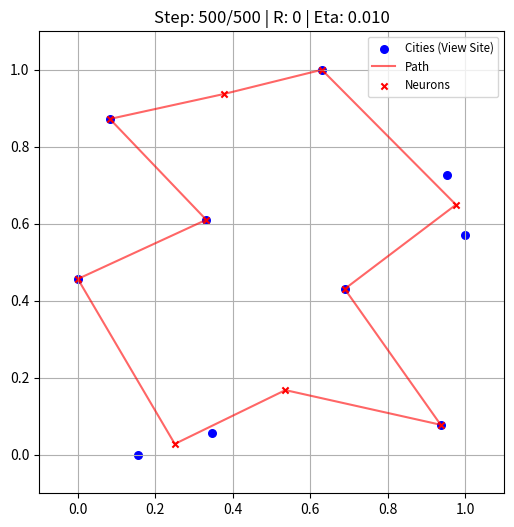
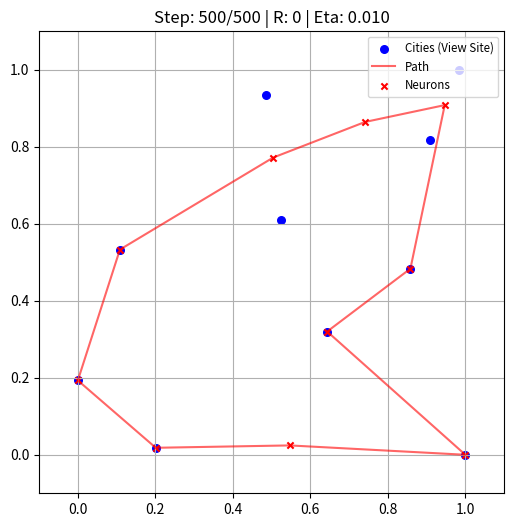
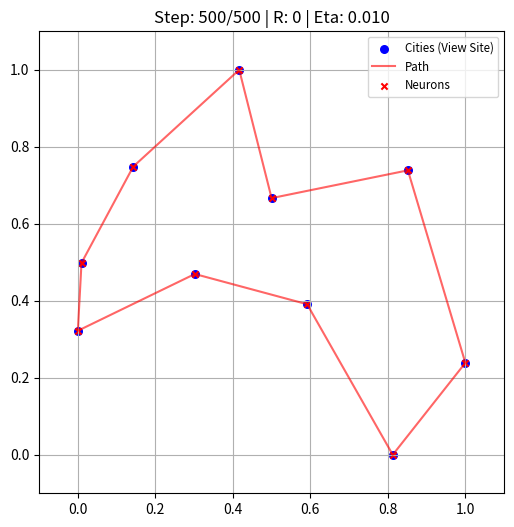
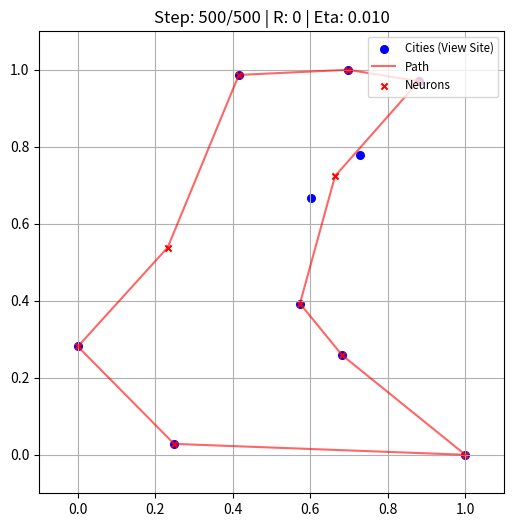

The script that saved these images, in order:
import numpy as np
import matplotlib.pyplot as plt
import time

# ============================================================
# 1. 数据准备 (Data Preparation)
# ============================================================

def normalize_data(data):
    """将数据归一化到 [0, 1] 范围，方便 SOM 训练"""
    data = np.array(data, dtype=float)
    min_val = np.min(data, axis=0)
    max_val = np.max(data, axis=0)
    # 防止除以0
    diff = max_val - min_val
    diff[diff == 0] = 1
    return (data - min_val) / diff

# --- 数据集 1: 参考代码中的原始数据 ---
raw_data_1 = [
    [246,53], [408,79], [909,89], [115,264], [396,335], 
    [185,456], [699,252], [963,317], [922,389], [649,515]
]

# ============================================================
# 1. 数据准备 (Data Preparation)
# ============================================================
# 第一种位置分布
raw_data_2 = [
    [349, 198], [268, 510], [736, 381], [1048, 187], [924, 480],
    [969, 682], [1034, 793], [597, 754], [631, 556], [173, 304]
]

# 第二种位置分布
raw_data_3 = [
    [297, 338], [403, 604], [736, 381], [1039, 286], [668, 553],
    [929, 598], [900, 137], [606, 761], [304, 448], [521, 430]
]

# 第三种位置分布
raw_data_4 = [
    [369, 170], [713, 415], [742, 600], [828, 325], [876, 675],
    [106, 340], [1038, 803], [845, 823], [1165, 151], [546, 814]
]


# ============================================================
# 2. 核心算法函数 (SOM Algorithm)
# ============================================================

def get_winner(x, w):
    """
    Win-Take-All: 找到与输入样本 x 距离最近的神经元索引
    """
    # 计算欧氏距离平方
    diff = x - w
    dist = np.sum(diff**2, axis=1)
    return np.argmin(dist)

def get_ring_neighbors(winner_id, total_neurons, radius):
    """
    获取环形拓扑(Ring Topology)下的邻域索引
    核心逻辑：处理首尾相连 (Wrap-around)
    """
    if radius <= 0:
        return [winner_id]
    
    indices = []
    for i in range(-radius, radius + 1):
        # 使用模运算处理环形结构 (相当于 reference 代码中的 if < 0 += row)
        neighbor_idx = (winner_id + i) % total_neurons
        indices.append(neighbor_idx)
        
    return indices

def update_weights(x, w, neighbor_indices, eta):
    """
    更新权重
    """
    for idx in neighbor_indices:
        w[idx] = w[idx] + eta * (x - w[idx])
    return w

def plot_tsp(ax, city_data, neuron_weights, step, total_steps, radius, eta):
    """
    绘图函数
    """
    ax.clear()
    
    # 1. 画城市 (样本点)
    ax.scatter(city_data[:, 0], city_data[:, 1], s=30, c='blue', label='Cities (View Site)')
    
    # 2. 画神经元 (路径)
    # 为了显示闭环，将第一个点追加到末尾
    plot_weights = np.vstack((neuron_weights, neuron_weights[0]))
    
    ax.plot(plot_weights[:, 0], plot_weights[:, 1], 'r-', linewidth=1.5, alpha=0.6, label='Path')
    ax.scatter(neuron_weights[:, 0], neuron_weights[:, 1], s=20, c='red', marker='x', label='Neurons')
    
    ax.set_title(f"Step: {step}/{total_steps} | R: {radius} | Eta: {eta:.3f}")
    ax.legend(loc='upper right', fontsize='small')
    ax.grid(True)
    ax.set_xlim([-0.1, 1.1])
    ax.set_ylim([-0.1, 1.1])

# ============================================================
# 3. 主运行逻辑 (Main Loop)
# ============================================================

def run_tsp_som(raw_data, dataset_name="Dataset"):
    # 1. 数据预处理
    x_data = normalize_data(raw_data)
    
    # 2. 参数设置
    SAMPLE_NUM = x_data.shape[0]
    # 在 TSP SOM 中，神经元数量通常等于或略大于城市数量
    NEURAL_NUM = SAMPLE_NUM 
    
    # 初始化权重 (神经元位置)，随机分布在 [0,1] 空间
    np.random.seed(1) # 固定随机种子以复现结果
    W = np.random.rand(NEURAL_NUM, x_data.shape[1])

    # 训练参数
    TRAIN_NUM = 500        # 迭代次数，可以根据数据量适当增加
    ETA_BEGIN = 0.5        # 初始学习率
    ETA_END = 0.01         # 结束学习率
    RATIO_BEGIN = int(NEURAL_NUM * 0.2) # 初始邻域半径 (通常设为神经元总数的 10%-20%)
    RATIO_END = 0          # 结束邻域半径

    # 3. 设置绘图
    plt.ion() # 开启交互模式
    fig, ax = plt.subplots(figsize=(6, 6))
    fig.canvas.manager.set_window_title(f"TSP Solution - {dataset_name}")

    print(f"--- Start Training: {dataset_name} ---")
    
    # 4. 训练循环
    for i in range(TRAIN_NUM):
        # 线性衰减参数
        progress = i / (TRAIN_NUM - 1)
        eta = ETA_BEGIN - (ETA_BEGIN - ETA_END) * progress
        ratio = int(RATIO_BEGIN - (RATIO_BEGIN - RATIO_END) * progress)
        
        # 随机打乱数据顺序 (防止输入顺序影响)
        indices = np.arange(len(x_data))
        np.random.shuffle(indices)
        x_data_shuffled = x_data[indices]
        
        # 遍历样本进行竞争学习
        for xx in x_data_shuffled:
            # (1) 寻找获胜节点
            winner_id = get_winner(xx, W)
            
            # (2) 获取环形邻域
            neighbors = get_ring_neighbors(winner_id, NEURAL_NUM, ratio)
            
            # (3) 更新权重
            W = update_weights(xx, W, neighbors, eta)
        
        # 动态绘图 (每隔一定步数刷新，加快运行速度)
        if i % 20 == 0 or i == TRAIN_NUM - 1:
            plot_tsp(ax, x_data, W, i+1, TRAIN_NUM, ratio, eta)
            plt.pause(0.01)

    plt.ioff()
    print(f"--- Finished: {dataset_name} ---\n")
    plt.savefig(f"{dataset_name}.png")

# ============================================================
# 4. 执行入口
# ============================================================

if __name__ == "__main__":
    # 请根据作业要求，依次解除注释运行
    
    # --- 运行示例数据 ---
    run_tsp_som(raw_data_1, "Dataset 1 (Example)")
    
    # --- 运行 PDF 测试数据 1 ---
    run_tsp_som(raw_data_2, "Dataset 2 (Circle)")
    
    # --- 运行 PDF 测试数据 2 ---
    run_tsp_som(raw_data_3, "Dataset 3 (Random)")
    
    run_tsp_som(raw_data_4, "Dataset 4 (Random)")
